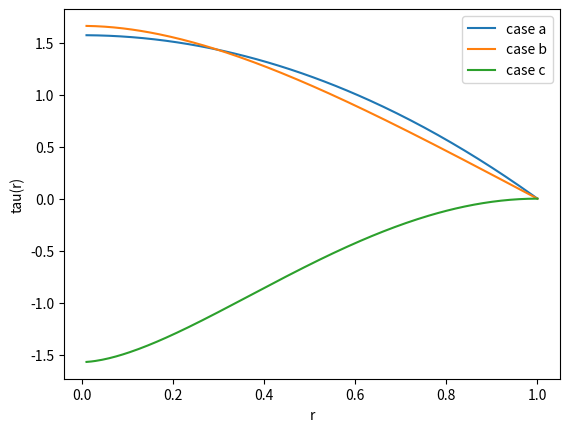

Source code (Python):
import numpy as np
import matplotlib.pyplot as plt

R0=1
a0=1

r=np.linspace(0.01,R0,200)

# case a
tau_a = (a0*np.pi/2)*(R0**2-r**2)

# case b
tau_b = a0*(R0*(r+R0)*np.exp(-r/R0)-2*R0**2*np.exp(-1))
tau_b = 2*np.pi*tau_b

# case c
tau_c = a0*(-R0**2/4 - (r**2/2)*np.log(r/R0) + r**2/4)
tau_c = 2*np.pi*tau_c

plt.plot(r,tau_a,label="case a")
plt.plot(r,tau_b,label="case b")
plt.plot(r,tau_c,label="case c")

plt.xlabel("r")
plt.ylabel("tau(r)")
plt.legend()
plt.show()
